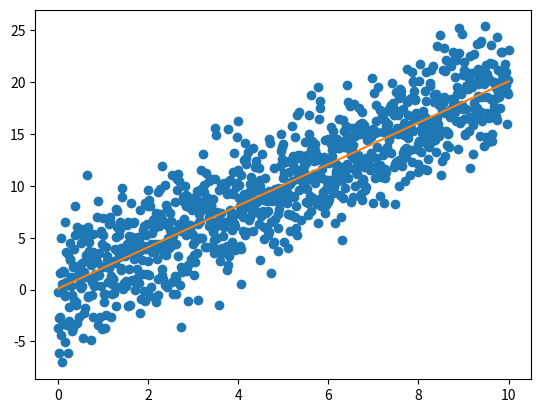

This figure's Python source:
#!/usr/bin/python3

import numpy as np
import matplotlib.pyplot as plt
from scipy import stats, optimize
import scipy


def generate_likelihood_fn(x_values, y_values):
    def likelihood_fn(params):
        y_intercept, slope, standard_deviation = params[0], params[1], params[2]
        predicted_y = slope * x_values + y_intercept

        # Negative here so that when opimizer minimizes, it actually finds the maximum
        negative_log_likelihood = - \
            np.sum(stats.norm.logpdf(
                y_values, loc=predicted_y, scale=standard_deviation))

        return negative_log_likelihood
    return likelihood_fn


num_samples = 1000
slope = 2
x = np.linspace(0, 10, num_samples)
offsets = np.random.normal(loc=0.0, scale=3.0, size=num_samples)
y = slope*x + offsets

parameter_guess = np.array([0, 0, 0])

optimization_result = optimize.minimize(generate_likelihood_fn(
    x, y), parameter_guess, method="Nelder-Mead", options={"disp": True})

res = optimization_result["x"]
est_y_intercept, est_slope, est_standard_dev = res[0], res[1], res[2]


est_ys = est_slope*x + est_y_intercept

plt.scatter(x, y)
plt.plot(x, est_ys, "C1")
plt.show()
